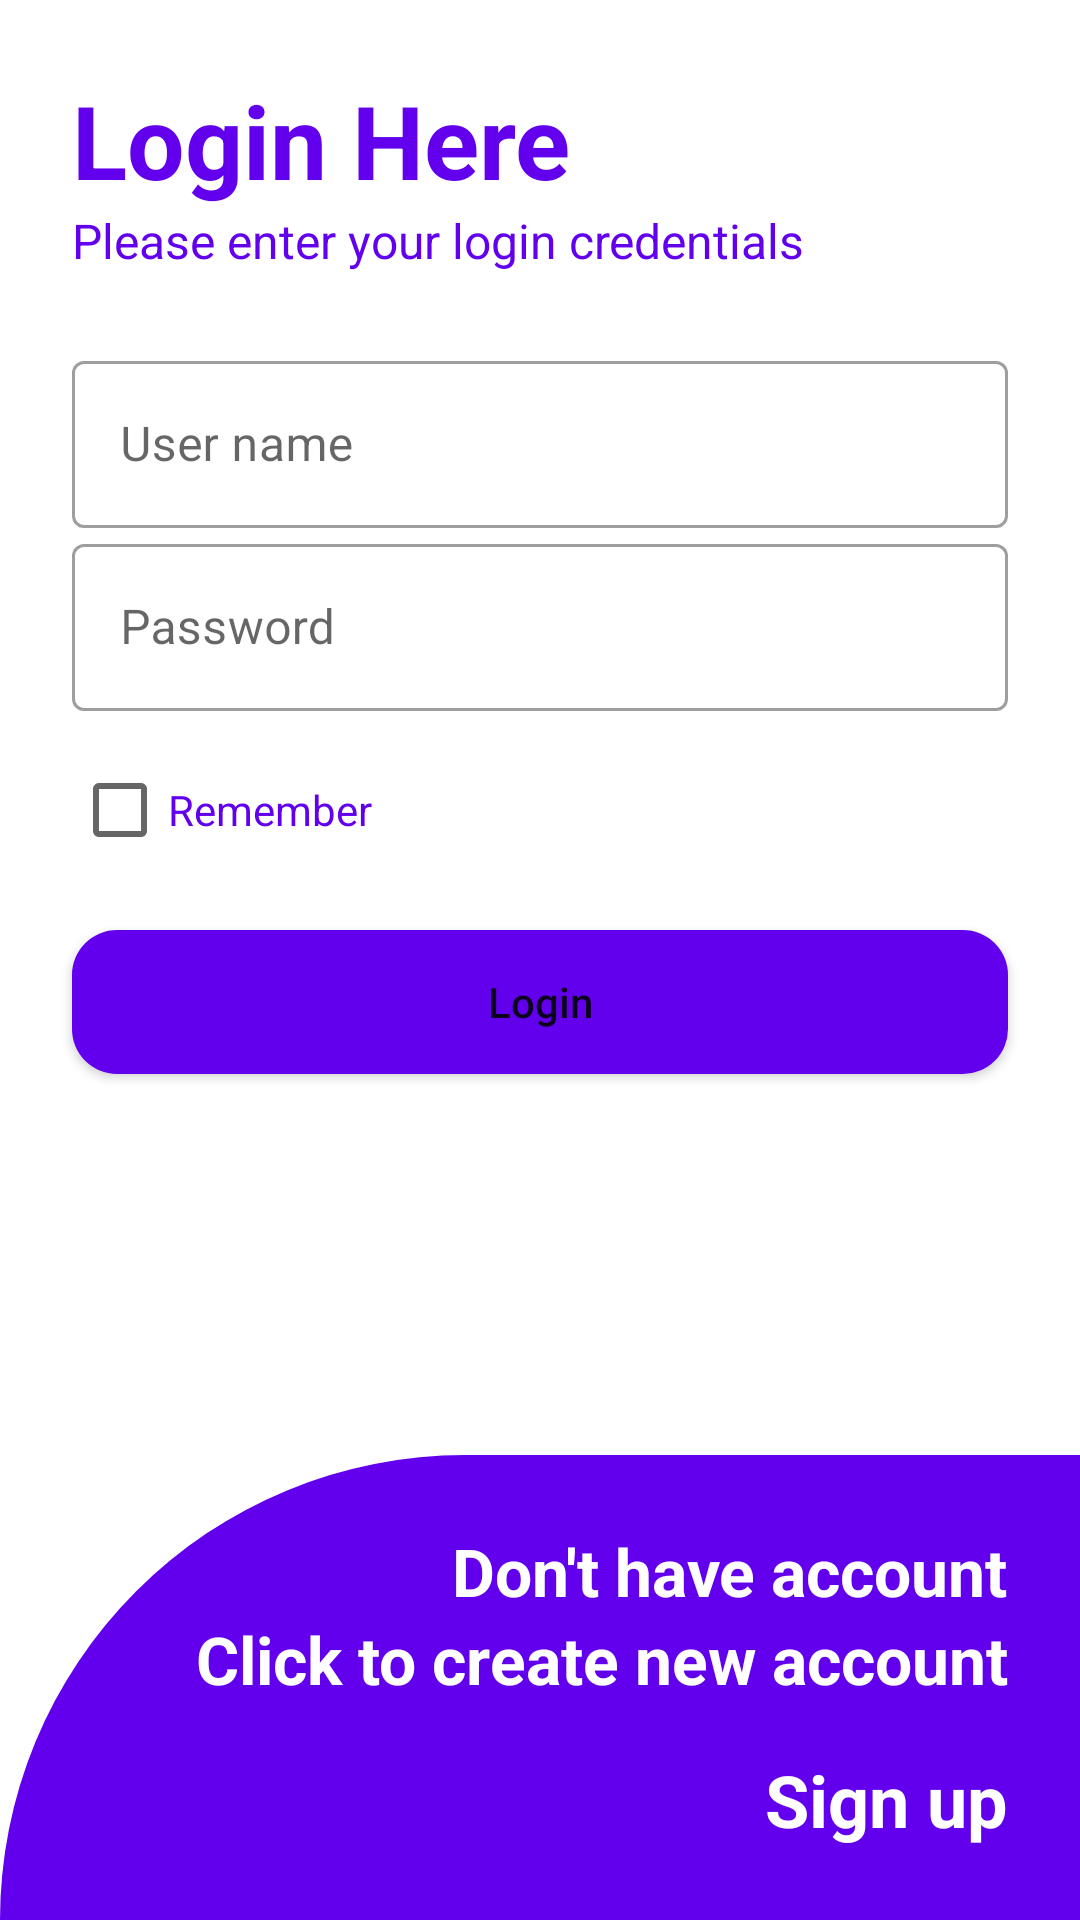

This screen was rendered from an Android layout file. Write that file and the resources it references.
<!-- AndroidManifest.xml: application theme Theme.Training2 -->
<!-- res/layout/login_page.xml -->
<?xml version="1.0" encoding="utf-8"?>
<androidx.constraintlayout.widget.ConstraintLayout xmlns:app="http://schemas.android.com/apk/res-auto"
    xmlns:tools="http://schemas.android.com/tools"
    android:layout_width="match_parent"
    android:layout_height="match_parent"
    xmlns:android="http://schemas.android.com/apk/res/android">

    <androidx.constraintlayout.widget.ConstraintLayout
        android:layout_width="0dp"
        android:layout_height="0dp"
        app:layout_constraintBottom_toTopOf="@+id/constraintLayout2"
        app:layout_constraintEnd_toEndOf="parent"
        app:layout_constraintStart_toStartOf="parent"
        app:layout_constraintTop_toTopOf="parent">

        <TextView
            android:id="@+id/textView6"
            android:layout_width="0dp"
            android:layout_height="wrap_content"
            android:layout_marginStart="24dp"
            android:layout_marginTop="24dp"
            android:layout_marginEnd="24dp"
            android:text="Login Here"
            android:textAppearance="@style/TextAppearance.AppCompat.Display1"
            android:textColor="@color/purple_500"
            android:textStyle="bold"
            app:layout_constraintEnd_toEndOf="parent"
            app:layout_constraintStart_toStartOf="parent"
            app:layout_constraintTop_toTopOf="parent" />

        <TextView
            android:id="@+id/textView7"
            android:layout_width="0dp"
            android:layout_height="wrap_content"
            android:layout_marginStart="24dp"
            android:layout_marginEnd="24dp"
            android:text="Please enter your login credentials"
            android:textColor="@color/purple_500"
            android:textSize="16sp"
            app:layout_constraintEnd_toEndOf="parent"
            app:layout_constraintStart_toStartOf="parent"
            app:layout_constraintTop_toBottomOf="@+id/textView6" />

        <com.google.android.material.textfield.TextInputLayout
            android:id="@+id/login_screen_user_name"
            style="@style/Widget.MaterialComponents.TextInputLayout.OutlinedBox"
            android:layout_width="0dp"
            android:layout_height="wrap_content"
            android:layout_marginStart="24dp"
            android:layout_marginTop="24dp"
            android:layout_marginEnd="24dp"
            app:layout_constraintEnd_toEndOf="parent"
            app:layout_constraintStart_toStartOf="parent"
            app:layout_constraintTop_toBottomOf="@+id/textView7">

            <com.google.android.material.textfield.TextInputEditText
                android:layout_width="match_parent"
                android:layout_height="wrap_content"
                android:hint="User name" />
        </com.google.android.material.textfield.TextInputLayout>

        <com.google.android.material.textfield.TextInputLayout
            android:id="@+id/login_screen_password"
            style="@style/Widget.MaterialComponents.TextInputLayout.OutlinedBox"
            android:layout_width="0dp"
            android:layout_height="wrap_content"
            android:layout_marginStart="24dp"
            android:layout_marginEnd="24dp"
            app:layout_constraintEnd_toEndOf="parent"
            app:layout_constraintStart_toStartOf="parent"
            app:layout_constraintTop_toBottomOf="@+id/login_screen_user_name">

            <com.google.android.material.textfield.TextInputEditText
                android:layout_width="match_parent"
                android:layout_height="wrap_content"
                android:hint="Password" />
        </com.google.android.material.textfield.TextInputLayout>

        <CheckBox
            android:id="@+id/login_screen_remember_check"
            android:layout_width="wrap_content"
            android:layout_height="wrap_content"
            android:layout_marginStart="24dp"
            android:layout_marginTop="9dp"
            android:text="Remember"
            android:textColor="@color/purple_500"
            app:layout_constraintStart_toStartOf="parent"
            app:layout_constraintTop_toBottomOf="@+id/login_screen_password" />

        <Button
            android:id="@+id/login_screen_login_action"
            android:layout_width="0dp"
            android:layout_height="wrap_content"
            android:layout_marginStart="24dp"
            android:layout_marginTop="16dp"
            android:layout_marginEnd="24dp"
            android:background="@drawable/button_bg"
            android:text="Login"
            android:textAllCaps="false"
            app:layout_constraintEnd_toEndOf="parent"
            app:layout_constraintStart_toStartOf="parent"
            app:layout_constraintTop_toBottomOf="@+id/login_screen_remember_check" />

    </androidx.constraintlayout.widget.ConstraintLayout>

    <androidx.constraintlayout.widget.ConstraintLayout
        android:id="@+id/constraintLayout2"
        android:layout_width="0dp"
        android:layout_height="wrap_content"
        android:background="@drawable/screen_bg"
        app:layout_constraintBottom_toBottomOf="parent"
        app:layout_constraintEnd_toEndOf="parent"
        app:layout_constraintStart_toStartOf="parent">

        <TextView
            android:id="@+id/textView8"
            android:layout_width="wrap_content"
            android:layout_height="wrap_content"
            android:layout_marginTop="24dp"
            android:layout_marginEnd="24dp"
            android:text="Don't have account"
            android:textAppearance="@style/TextAppearance.AppCompat.Large"
            android:textColor="@color/white"
            android:textStyle="bold"
            app:layout_constraintEnd_toEndOf="parent"
            app:layout_constraintTop_toTopOf="parent" />

        <TextView
            android:id="@+id/textView9"
            android:layout_width="wrap_content"
            android:layout_height="wrap_content"
            android:layout_marginEnd="24dp"
            android:text="Click to create new account"
            android:textAppearance="@style/TextAppearance.AppCompat.Large"
            android:textColor="@color/white"
            android:textStyle="bold"
            app:layout_constraintEnd_toEndOf="parent"
            app:layout_constraintTop_toBottomOf="@+id/textView8" />

        <TextView
            android:id="@+id/login_screen_signup_action"
            android:layout_width="wrap_content"
            android:layout_height="wrap_content"
            android:layout_marginTop="16dp"
            android:layout_marginEnd="24dp"
            android:layout_marginBottom="24dp"
            android:text="Sign up"
            android:textAppearance="@style/TextAppearance.AppCompat.Large"
            android:textColor="@color/white"
            android:textSize="24sp"
            android:textStyle="bold"
            app:layout_constraintBottom_toBottomOf="parent"
            app:layout_constraintEnd_toEndOf="parent"
            app:layout_constraintTop_toBottomOf="@+id/textView9" />
    </androidx.constraintlayout.widget.ConstraintLayout>

</androidx.constraintlayout.widget.ConstraintLayout>
<!-- resources referenced by this layout -->
<resources>
  <!-- drawable button_bg (drawable) -->
  <?xml version="1.0" encoding="utf-8"?>
  <shape xmlns:android="http://schemas.android.com/apk/res/android"
      android:shape="rectangle">
  
      <corners android:radius="15dp"/>
      <solid android:color="@color/purple_500"/>
  
  </shape>
  <!-- drawable screen_bg (drawable) -->
  <?xml version="1.0" encoding="utf-8"?>
  <shape xmlns:android="http://schemas.android.com/apk/res/android"
      android:shape="rectangle">
  
      <corners android:topLeftRadius="250dp"/>
      <solid android:color="@color/purple_500"/>
  
  </shape>
  <style name="Theme.Training2" parent="Theme.MaterialComponents.DayNight.NoActionBar">
          
          <item name="colorPrimary">@color/purple_500</item>
          <item name="colorPrimaryVariant">@color/purple_700</item>
          <item name="colorOnPrimary">@color/white</item>
          
          <item name="colorSecondary">@color/purple_500</item>
          <item name="colorSecondaryVariant">@color/purple_700</item>
          <item name="colorOnSecondary">@color/black</item>
          
          <item name="android:statusBarColor" tools:targetApi="l">?attr/colorPrimaryVariant</item>
          
      </style>
  <!-- not gathered from this repository: default colours our renderer supplied (Android Studio template values) -->
  <color name="purple_500">#FF6200EE</color>
  <color name="purple_700">#FF3700B3</color>
  <color name="black">#FF000000</color>
  <color name="white">#FFFFFFFF</color>
</resources>
